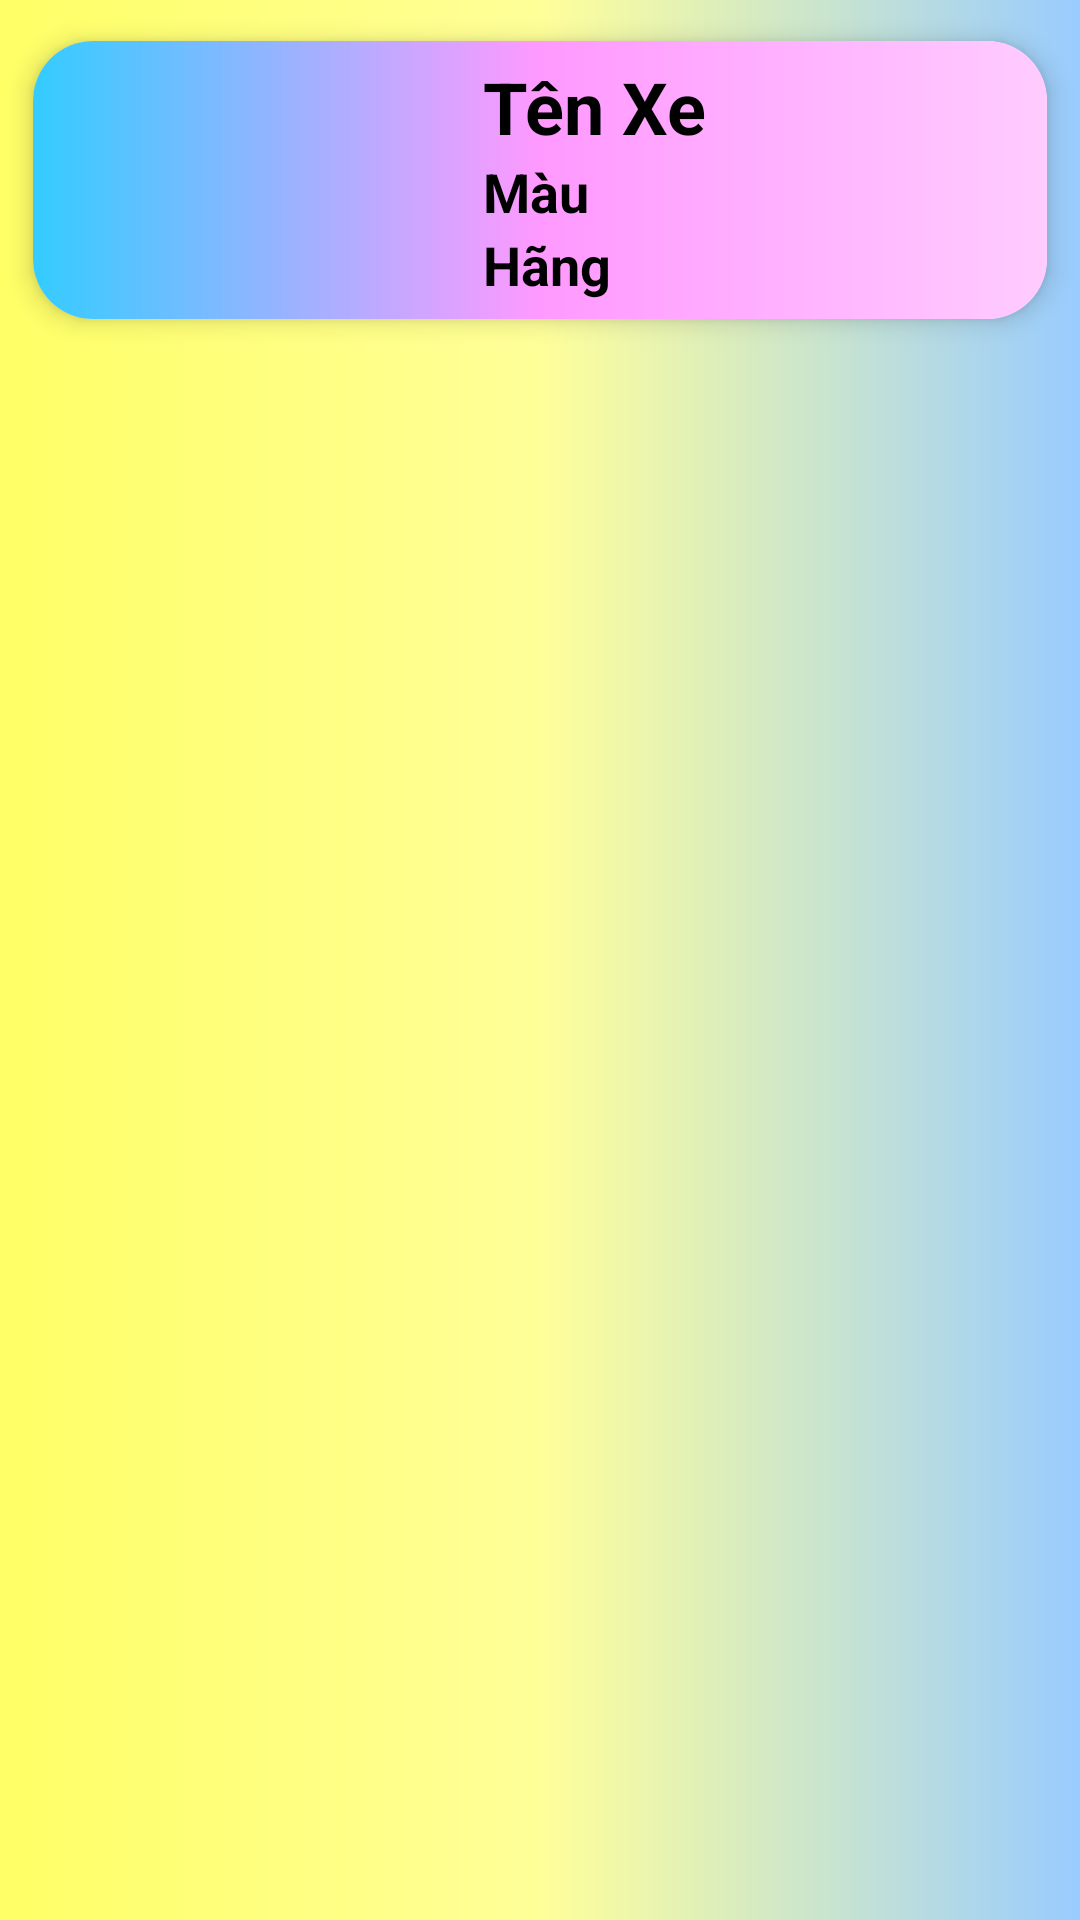

Reconstruct the res/layout file that produces this screen, plus the resources it refers to.
<!-- AndroidManifest.xml: application theme Theme.DoAnQuanLyGarage -->
<!-- res/layout/custom_item_xe.xml -->
<?xml version="1.0" encoding="utf-8"?>
<LinearLayout xmlns:android="http://schemas.android.com/apk/res/android"
    xmlns:app="http://schemas.android.com/apk/res-auto"
    xmlns:tools="http://schemas.android.com/tools"
    android:layout_width="match_parent"
    android:layout_height="match_parent"
    android:orientation="vertical"
    android:background="@drawable/grads"
    tools:context=".DSXeActivity">
    <LinearLayout
        android:layout_width="match_parent"
        android:layout_height="wrap_content"
        >
    <androidx.cardview.widget.CardView
        android:layout_width="match_parent"
        android:layout_height="120dp"
        android:orientation="horizontal"
        app:cardCornerRadius="20dp"
        app:cardElevation="5dp"
        app:cardUseCompatPadding="true">
        <LinearLayout
            android:layout_width="match_parent"
            android:layout_height="match_parent"
            android:gravity=""
            android:background="@drawable/gradient">
            <ImageView
                android:id="@+id/ivHinhXe"
                android:layout_width="130dp"
                android:layout_height="100dp"
                android:src="@mipmap/ic_launcher_round"/>
        <LinearLayout

            android:layout_width="match_parent"
            android:layout_height="match_parent"
            android:gravity="center"
            android:orientation="vertical"
            android:layout_marginLeft="20dp">
            <TextView
                android:id="@+id/txtTenXe"
                android:layout_width="match_parent"
                android:layout_height="wrap_content"
                android:text="Tên Xe"
                android:textStyle="bold"
                android:textSize="24dp"
                android:textColor="#000000"/>
            <TextView
                android:id="@+id/txtMau"
                android:layout_width="match_parent"
                android:layout_height="wrap_content"
                android:text="Màu"
                android:textColor="#000000"
                android:textStyle="bold"
                android:textSize="18dp" />
            <TextView
                android:id="@+id/txtHangXe"
                android:layout_width="match_parent"
                android:layout_height="wrap_content"
                android:text="Hãng"
                android:textColor="#000000"
                android:textStyle="bold"
                android:textSize="18dp" />
        </LinearLayout>
        </LinearLayout>
    </androidx.cardview.widget.CardView>
    </LinearLayout>
</LinearLayout>
<!-- resources referenced by this layout -->
<resources>
  <!-- drawable gradient (drawable-v24) -->
  <?xml version="1.0" encoding="utf-8"?>
  <shape xmlns:android="http://schemas.android.com/apk/res/android"
      android:shape="rectangle">
      
      <gradient
          android:startColor="#33ccff"
          android:centerColor="#ff99ff"
          android:endColor="#ffccff"
          android:angle="360" />
  </shape>
  <!-- drawable grads (drawable) -->
  <?xml version="1.0" encoding="utf-8"?>
  <shape xmlns:android="http://schemas.android.com/apk/res/android"
      android:shape="rectangle">
      
      <gradient
          android:startColor="#ffff66"
          android:centerColor="#ffff99"
          android:endColor="#99ccff"
          android:angle="360" />
  </shape>
  <style name="Theme.DoAnQuanLyGarage" parent="Theme.MaterialComponents.DayNight.DarkActionBar">
          
          <item name="colorPrimary">@color/purple_500</item>
          <item name="colorPrimaryVariant">@color/purple_700</item>
          <item name="colorOnPrimary">@color/white</item>
          
          <item name="colorSecondary">@color/teal_200</item>
          <item name="colorSecondaryVariant">@color/teal_700</item>
          <item name="colorOnSecondary">@color/black</item>
          
          <item name="android:statusBarColor" tools:targetApi="l">?attr/colorPrimaryVariant</item>
          
      </style>
  <!-- not gathered from this repository: default colours our renderer supplied (Android Studio template values) -->
  <color name="purple_500">#FF6200EE</color>
  <color name="purple_700">#FF3700B3</color>
  <color name="teal_200">#FF03DAC5</color>
  <color name="teal_700">#FF018786</color>
  <color name="black">#FF000000</color>
  <color name="white">#FFFFFFFF</color>
</resources>
